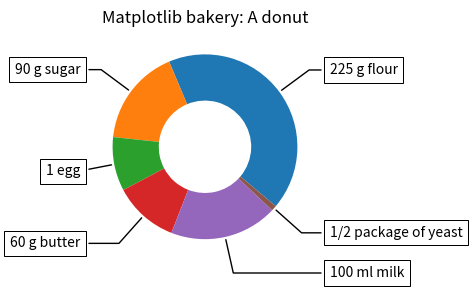

Recreate this plot in Python.
import numpy as np
import matplotlib.pyplot as plt
fig, ax = plt.subplots(figsize=(6, 3), subplot_kw=dict(aspect="equal"))

recipe = ["225 g flour",
          "90 g sugar",
          "1 egg",
          "60 g butter",
          "100 ml milk",
          "1/2 package of yeast"]

data = [225, 90, 50, 60, 100, 5]

wedges, texts = ax.pie(data, wedgeprops=dict(width=0.5), startangle=-40)

bbox_props = dict(fc="w", ec="k", lw=0.72)
kw = dict(arrowprops=dict(arrowstyle="-"),
          bbox=bbox_props, zorder=0, va="center")

for i, p in enumerate(wedges):
    ang = (p.theta2 - p.theta1)/2. + p.theta1
    y = np.sin(np.deg2rad(ang))
    x = np.cos(np.deg2rad(ang))
    horizontalalignment = {-1: "right", 1: "left"}[int(np.sign(x))]
    connectionstyle = "angle,angleA=0,angleB={}".format(ang)
    kw["arrowprops"].update({"connectionstyle": connectionstyle})
    ax.annotate(recipe[i], xy=(x, y), xytext=(1.35*np.sign(x), 1.4*y),
                horizontalalignment=horizontalalignment, **kw)

ax.set_title("Matplotlib bakery: A donut")

plt.savefig('Donut_plot.pdf', dpi=300, bbox_inches='tight')